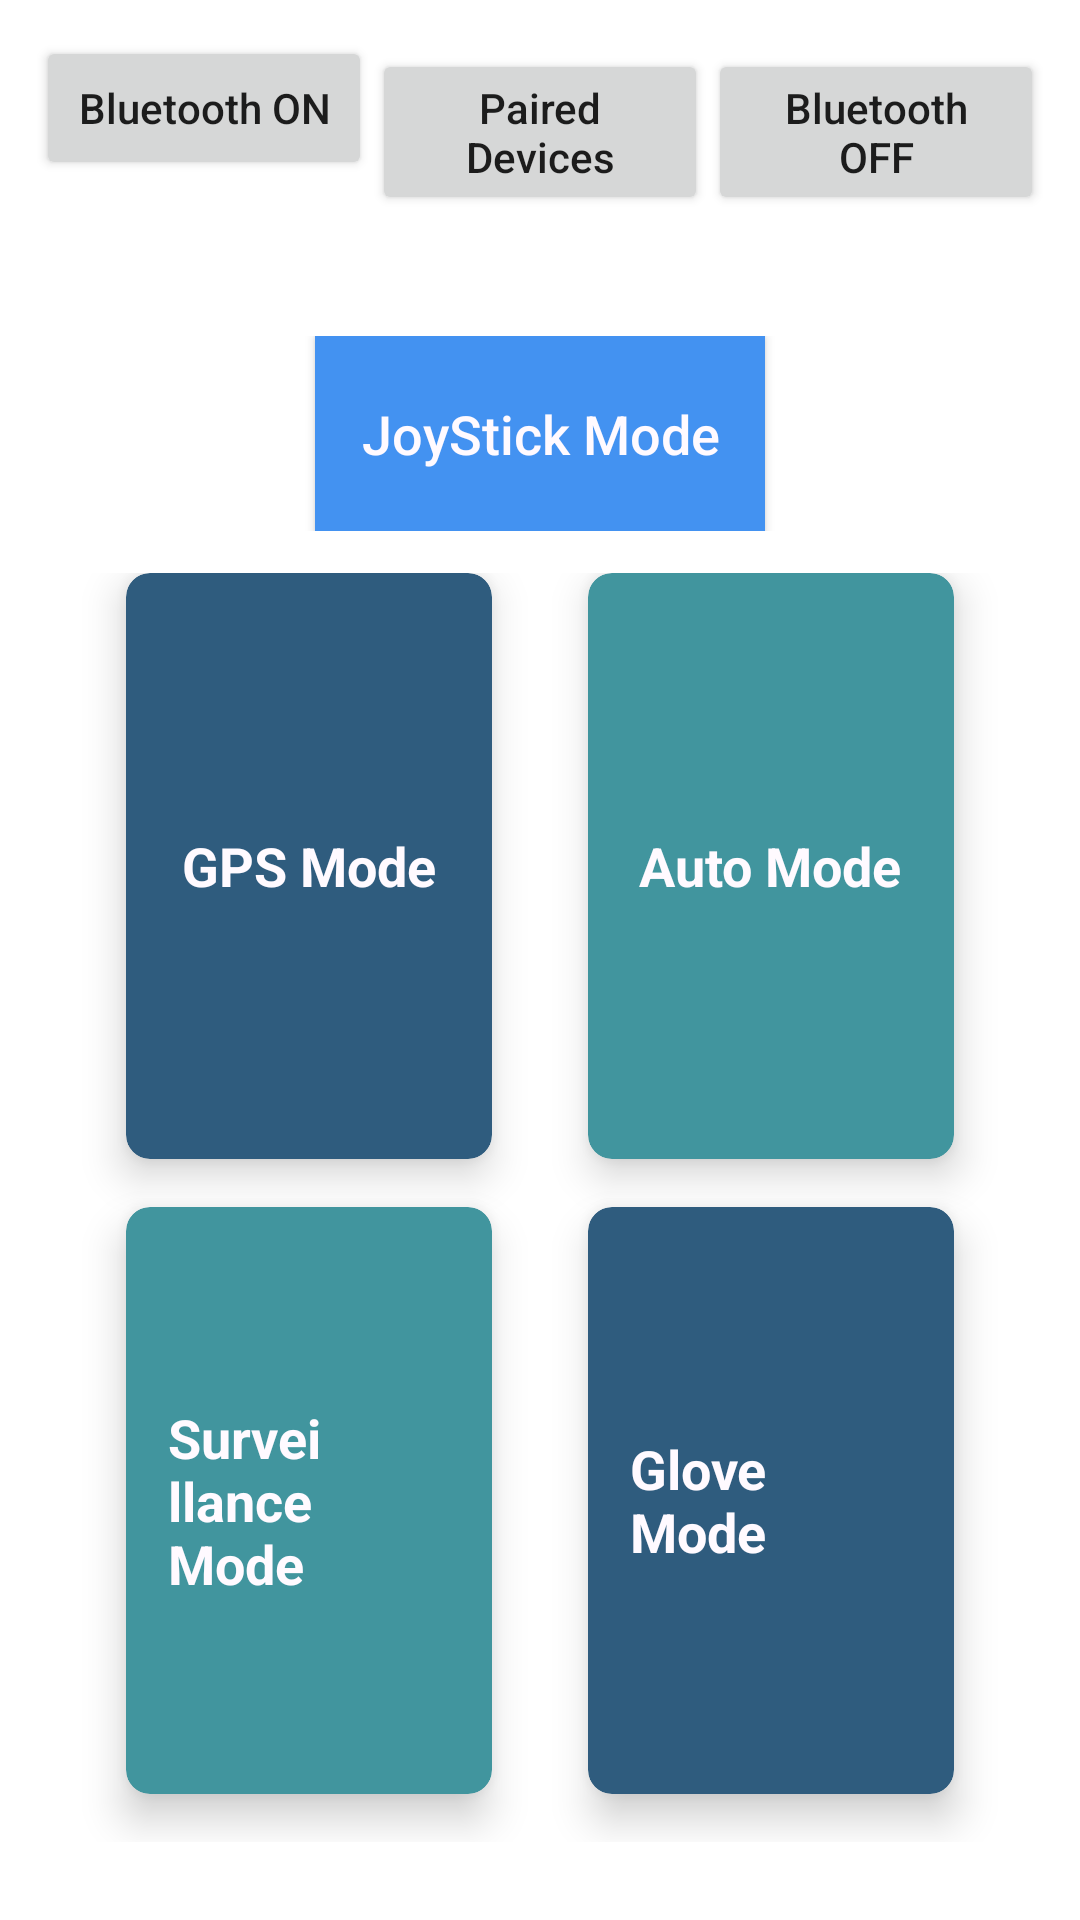

Reconstruct the res/layout file that produces this screen, plus the resources it refers to.
<!-- AndroidManifest.xml: application theme AppTheme -->
<!-- res/layout/activity_main.xml -->
<?xml version="1.0" encoding="utf-8"?>
<LinearLayout
    xmlns:android="http://schemas.android.com/apk/res/android"
    xmlns:app="http://schemas.android.com/apk/res-auto"
    xmlns:tools="http://schemas.android.com/tools"
    android:layout_width="match_parent"
    android:layout_height="match_parent"
    tools:context=".MainActivity"
    android:background="#fff"
    android:padding="12dp"
    android:orientation="vertical">

    <LinearLayout
        android:layout_width="match_parent"
        android:layout_height="100dp"
        android:orientation="horizontal">

        <Button
            android:id="@+id/btn_bluetooth_on"
            android:layout_width="0dp"
            android:layout_height="wrap_content"
            android:text="Bluetooth ON"
            android:layout_weight="1"
            android:textAllCaps="false"/>

        <Button
            android:id="@+id/btn_bluetooth_list"
            android:layout_width="0dp"
            android:layout_height="wrap_content"
            android:text="Paired Devices"
            android:layout_weight="1"
            android:textAllCaps="false"/>

        <Button
            android:id="@+id/btn_bluetooth_off"
            android:layout_width="0dp"
            android:layout_height="wrap_content"
            android:text="Bluetooth OFF"
            android:layout_weight="1"
            android:textAllCaps="false"/>


    </LinearLayout>

    <LinearLayout
        android:layout_width="match_parent"
        android:layout_height="wrap_content"
        android:orientation="vertical"
        android:gravity="center">

        <Button
            android:id="@+id/btn_joystickMode"
            android:layout_width="150dp"
            android:layout_height="65dp"
            android:background="@color/colorHighlight"
            android:text="JoyStick Mode"
            android:textAllCaps="false"
            android:textColor="@color/colorFont"
            android:textSize="18sp" />

    </LinearLayout>

    <GridLayout
        android:layout_width="match_parent"
        android:layout_height="0dp"
        android:layout_weight="6"
        android:columnCount="2"
        android:rowCount="2"
        android:padding="14dp">

        

        <android.support.v7.widget.CardView
            android:id="@+id/cv_gpsMode"
            android:layout_width="0dp"
            android:layout_height="0dp"
            android:layout_columnWeight="1"
            android:layout_rowWeight="1"
            android:layout_marginLeft="16dp"
            android:layout_marginRight="16dp"
            android:layout_marginBottom="16dp"
            app:cardElevation="8dp"
            app:cardBackgroundColor="@color/colorBtnBG1"
            app:cardCornerRadius="8dp">

            <LinearLayout
                android:layout_width="wrap_content"
                android:layout_height="wrap_content"
                android:orientation="vertical"
                android:layout_margin="14dp"
                android:layout_gravity="center_vertical|center_horizontal">

                <TextView
                    android:layout_width="wrap_content"
                    android:layout_height="wrap_content"
                    android:text="GPS Mode"
                    android:textSize="18sp"
                    android:textStyle="bold"
                    android:textColor="@color/colorFont"/>

            </LinearLayout>

        </android.support.v7.widget.CardView>

        

        <android.support.v7.widget.CardView
            android:id="@+id/cv_autoMode"
            android:layout_width="0dp"
            android:layout_height="0dp"
            android:layout_columnWeight="1"
            android:layout_rowWeight="1"
            android:layout_marginLeft="16dp"
            android:layout_marginRight="16dp"
            android:layout_marginBottom="16dp"
            app:cardBackgroundColor="@color/colorBtnBG2"
            app:cardElevation="8dp"
            app:cardCornerRadius="8dp">

            <LinearLayout
                android:layout_width="wrap_content"
                android:layout_height="wrap_content"
                android:orientation="vertical"
                android:layout_margin="14dp"
                android:layout_gravity="center_vertical|center_horizontal">

                <TextView
                    android:layout_width="wrap_content"
                    android:layout_height="wrap_content"
                    android:text="Auto Mode"
                    android:textSize="18sp"
                    android:textStyle="bold"
                    android:textColor="@color/colorFont"/>

            </LinearLayout>

        </android.support.v7.widget.CardView>

        

        <android.support.v7.widget.CardView
            android:id="@+id/cv_surveillanceMode"
            android:layout_width="0dp"
            android:layout_height="0dp"
            android:layout_columnWeight="1"
            android:layout_rowWeight="1"
            android:layout_marginLeft="16dp"
            android:layout_marginRight="16dp"
            android:layout_marginBottom="16dp"
            app:cardBackgroundColor="@color/colorBtnBG2"
            app:cardElevation="8dp"
            app:cardCornerRadius="8dp">

            <LinearLayout
                android:layout_width="wrap_content"
                android:layout_height="wrap_content"
                android:orientation="vertical"
                android:layout_margin="14dp"
                android:layout_gravity="center_vertical|center_horizontal">

                <TextView
                    android:layout_width="wrap_content"
                    android:layout_height="wrap_content"
                    android:text="Surveillance Mode"
                    android:textSize="18sp"
                    android:textStyle="bold"
                    android:textColor="@color/colorFont"/>

            </LinearLayout>

        </android.support.v7.widget.CardView>

        

        <android.support.v7.widget.CardView
            android:id="@+id/cv_gloveMode"
            android:layout_width="0dp"
            android:layout_height="0dp"
            android:layout_columnWeight="1"
            android:layout_rowWeight="1"
            android:layout_marginLeft="16dp"
            android:layout_marginRight="16dp"
            android:layout_marginBottom="16dp"
            app:cardBackgroundColor="@color/colorBtnBG1"
            app:cardElevation="8dp"
            app:cardCornerRadius="8dp">

            <LinearLayout
                android:layout_width="wrap_content"
                android:layout_height="wrap_content"
                android:orientation="vertical"
                android:layout_margin="14dp"
                android:layout_gravity="center_vertical|center_horizontal">

                <TextView
                    android:layout_width="wrap_content"
                    android:layout_height="wrap_content"
                    android:text="Glove Mode"
                    android:textSize="18sp"
                    android:textStyle="bold"
                    android:textColor="@color/colorFont"/>

            </LinearLayout>

        </android.support.v7.widget.CardView>

    </GridLayout>

</LinearLayout>
<!-- resources referenced by this layout -->
<resources>
  <color name="colorBtnBG1">#2f5c7e</color>
  <color name="colorBtnBG2">#41959e</color>
  <color name="colorFont">#fffaff</color>
  <color name="colorHighlight">#4392f1</color>
  <style name="AppTheme" parent="Theme.AppCompat.Light.DarkActionBar">
          
          <item name="colorPrimary">@color/colorLayout</item>
          <item name="colorPrimaryDark">@color/colorHighlight</item>
          <item name="colorAccent">@color/colorAccent</item>
      </style>
  <color name="colorLayout">#203771</color>
  <color name="colorAccent">#D81B60</color>
</resources>
